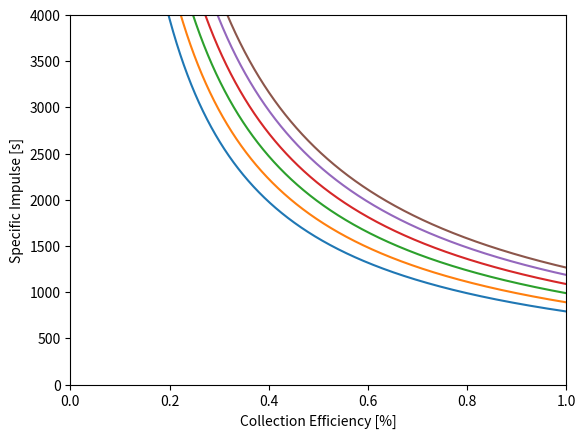

This figure's Python source:
from math import *
import matplotlib.pyplot as plt
import numpy as np

#parameters
G = 6.67*10**-11
M = 5.972*10**24
r = 250000 + 6371000
g = 9.80665

rho = 0.2
V = sqrt(G*M/r)
A = pi


cd = [2, 2.25, 2.5, 2.75, 3, 3.2]

Ft = [.5*rho*V**2*A*x for x in cd]

Isp = np.arange(1, 4001,1)

eff = np.empty([len(cd), len(Isp)])

for i in range(len(cd)):
    for j in range(len(Isp)):
        eff[i,j] = .5*V*cd[i]/g/Isp[j]
    plt.plot(eff[i,:], Isp)


plt.xlim(0,1)
plt.ylim(0,4000)
plt.xlabel('Collection Efficiency [%]')
plt.ylabel('Specific Impulse [s]')
plt.show()

print(eff)